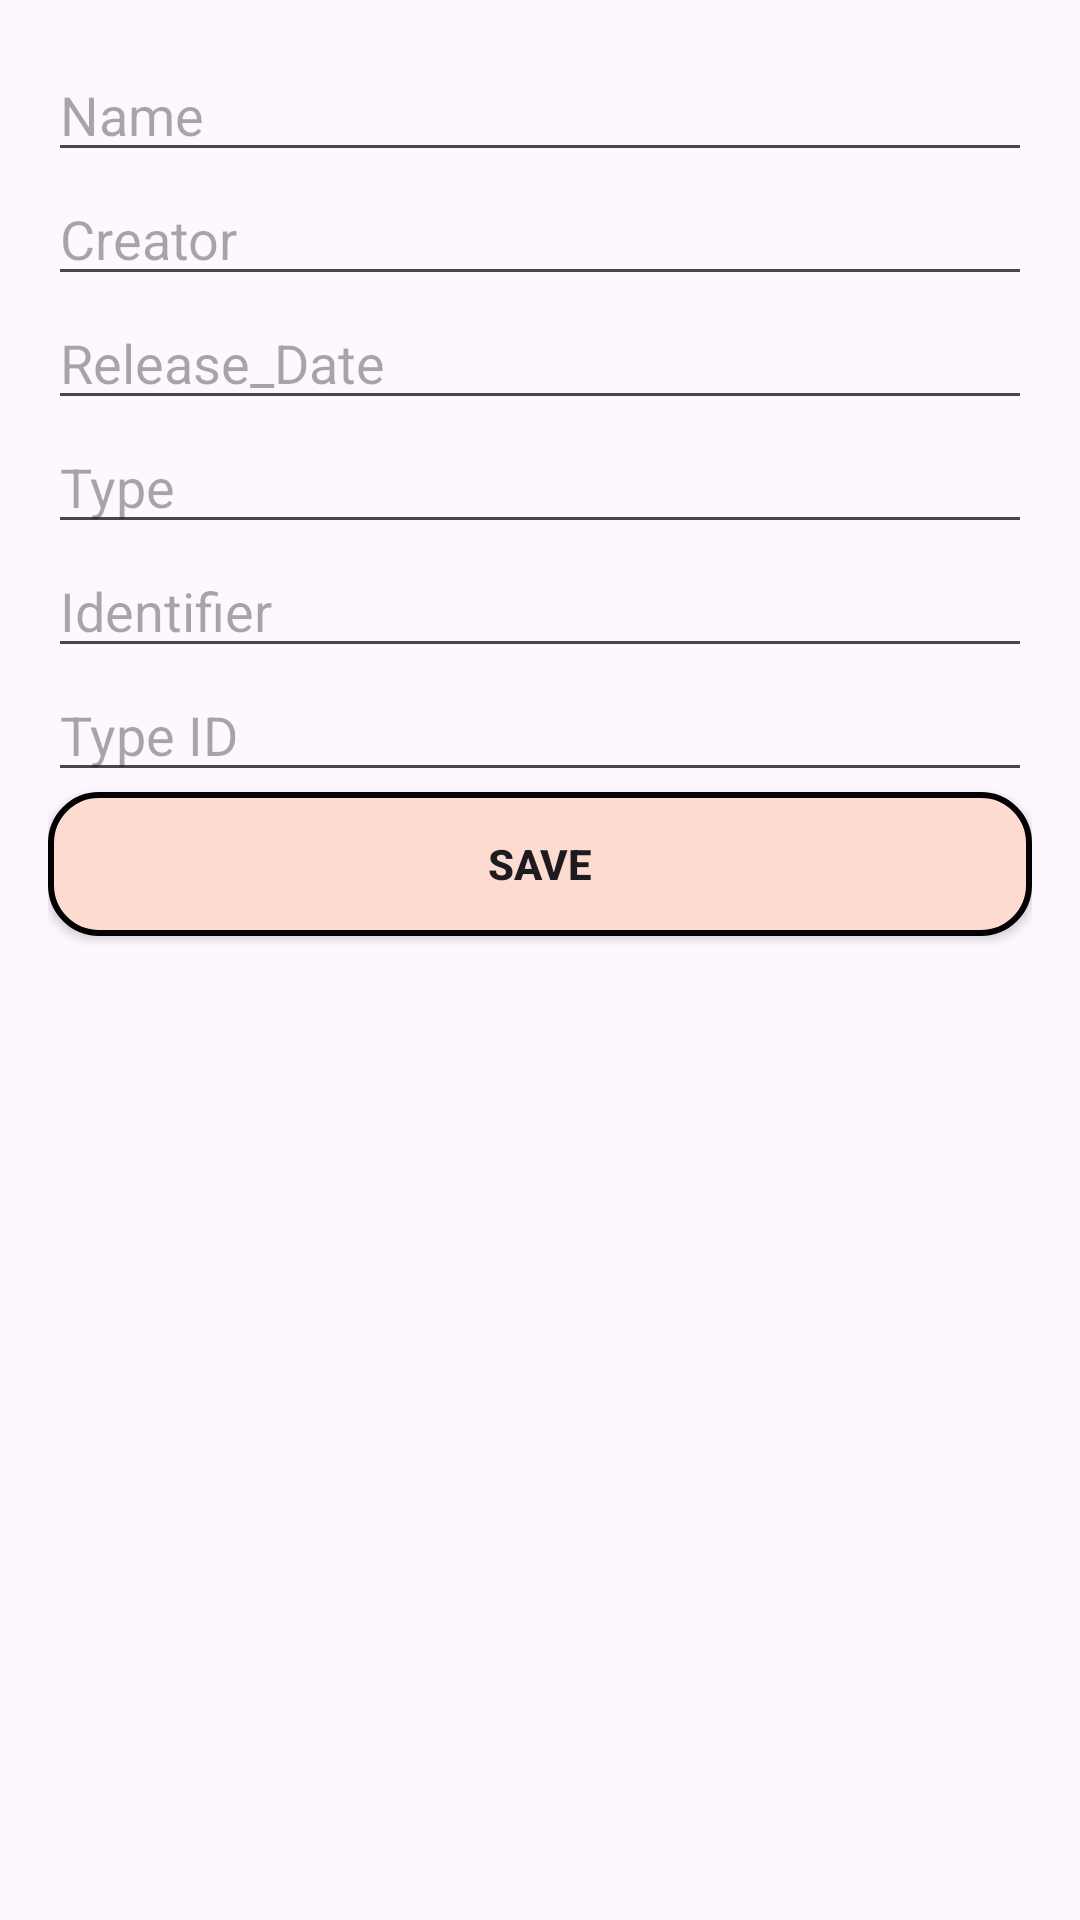

Layout XML and referenced resources for this Android screen:
<!-- AndroidManifest.xml: application theme Base.Theme.PE_PRM_HTA -->
<!-- res/layout/activity_add_item.xml -->
<?xml version="1.0" encoding="utf-8"?>
<LinearLayout xmlns:android="http://schemas.android.com/apk/res/android"
    android:orientation="vertical"
    android:layout_width="match_parent"
    android:layout_height="match_parent"
    android:padding="16dp">

    <EditText
        android:id="@+id/editTextName"
        android:layout_width="match_parent"
        android:layout_height="wrap_content"
        android:hint="Name" />

    <EditText
        android:id="@+id/editTextDate"
        android:layout_width="match_parent"
        android:layout_height="wrap_content"
        android:hint="Creator" />

    <EditText
        android:id="@+id/editTextGender"
        android:layout_width="match_parent"
        android:layout_height="wrap_content"
        android:hint="Release_Date" />

    <EditText
        android:id="@+id/editTextEmail"
        android:layout_width="match_parent"
        android:layout_height="wrap_content"
        android:hint="Type" />

    <EditText
        android:id="@+id/editTextAddress"
        android:layout_width="match_parent"
        android:layout_height="wrap_content"
        android:hint="Identifier" />

    <EditText
        android:id="@+id/editTextIdMajor"
        android:layout_width="match_parent"
        android:layout_height="wrap_content"
        android:hint="Type ID"
        android:inputType="number" />

    <androidx.appcompat.widget.AppCompatButton
        android:id="@+id/btnSave"
        android:layout_width="match_parent"
        android:layout_height="wrap_content"
        android:textStyle="bold"
        android:background="@drawable/button_add_background"
        android:text="Save" />
</LinearLayout>
<!-- resources referenced by this layout -->
<resources>
  <!-- drawable button_add_background (drawable) -->
  <shape xmlns:android="http://schemas.android.com/apk/res/android">
      <solid android:color="#FEDBD0" />
      <stroke
          android:width="2dp"
          android:color="#000000" />
      <corners android:radius="16dp" />
  </shape>
  <style name="Base.Theme.PE_PRM_HTA" parent="Theme.Material3.DayNight.NoActionBar">
          
          
      </style>
</resources>
